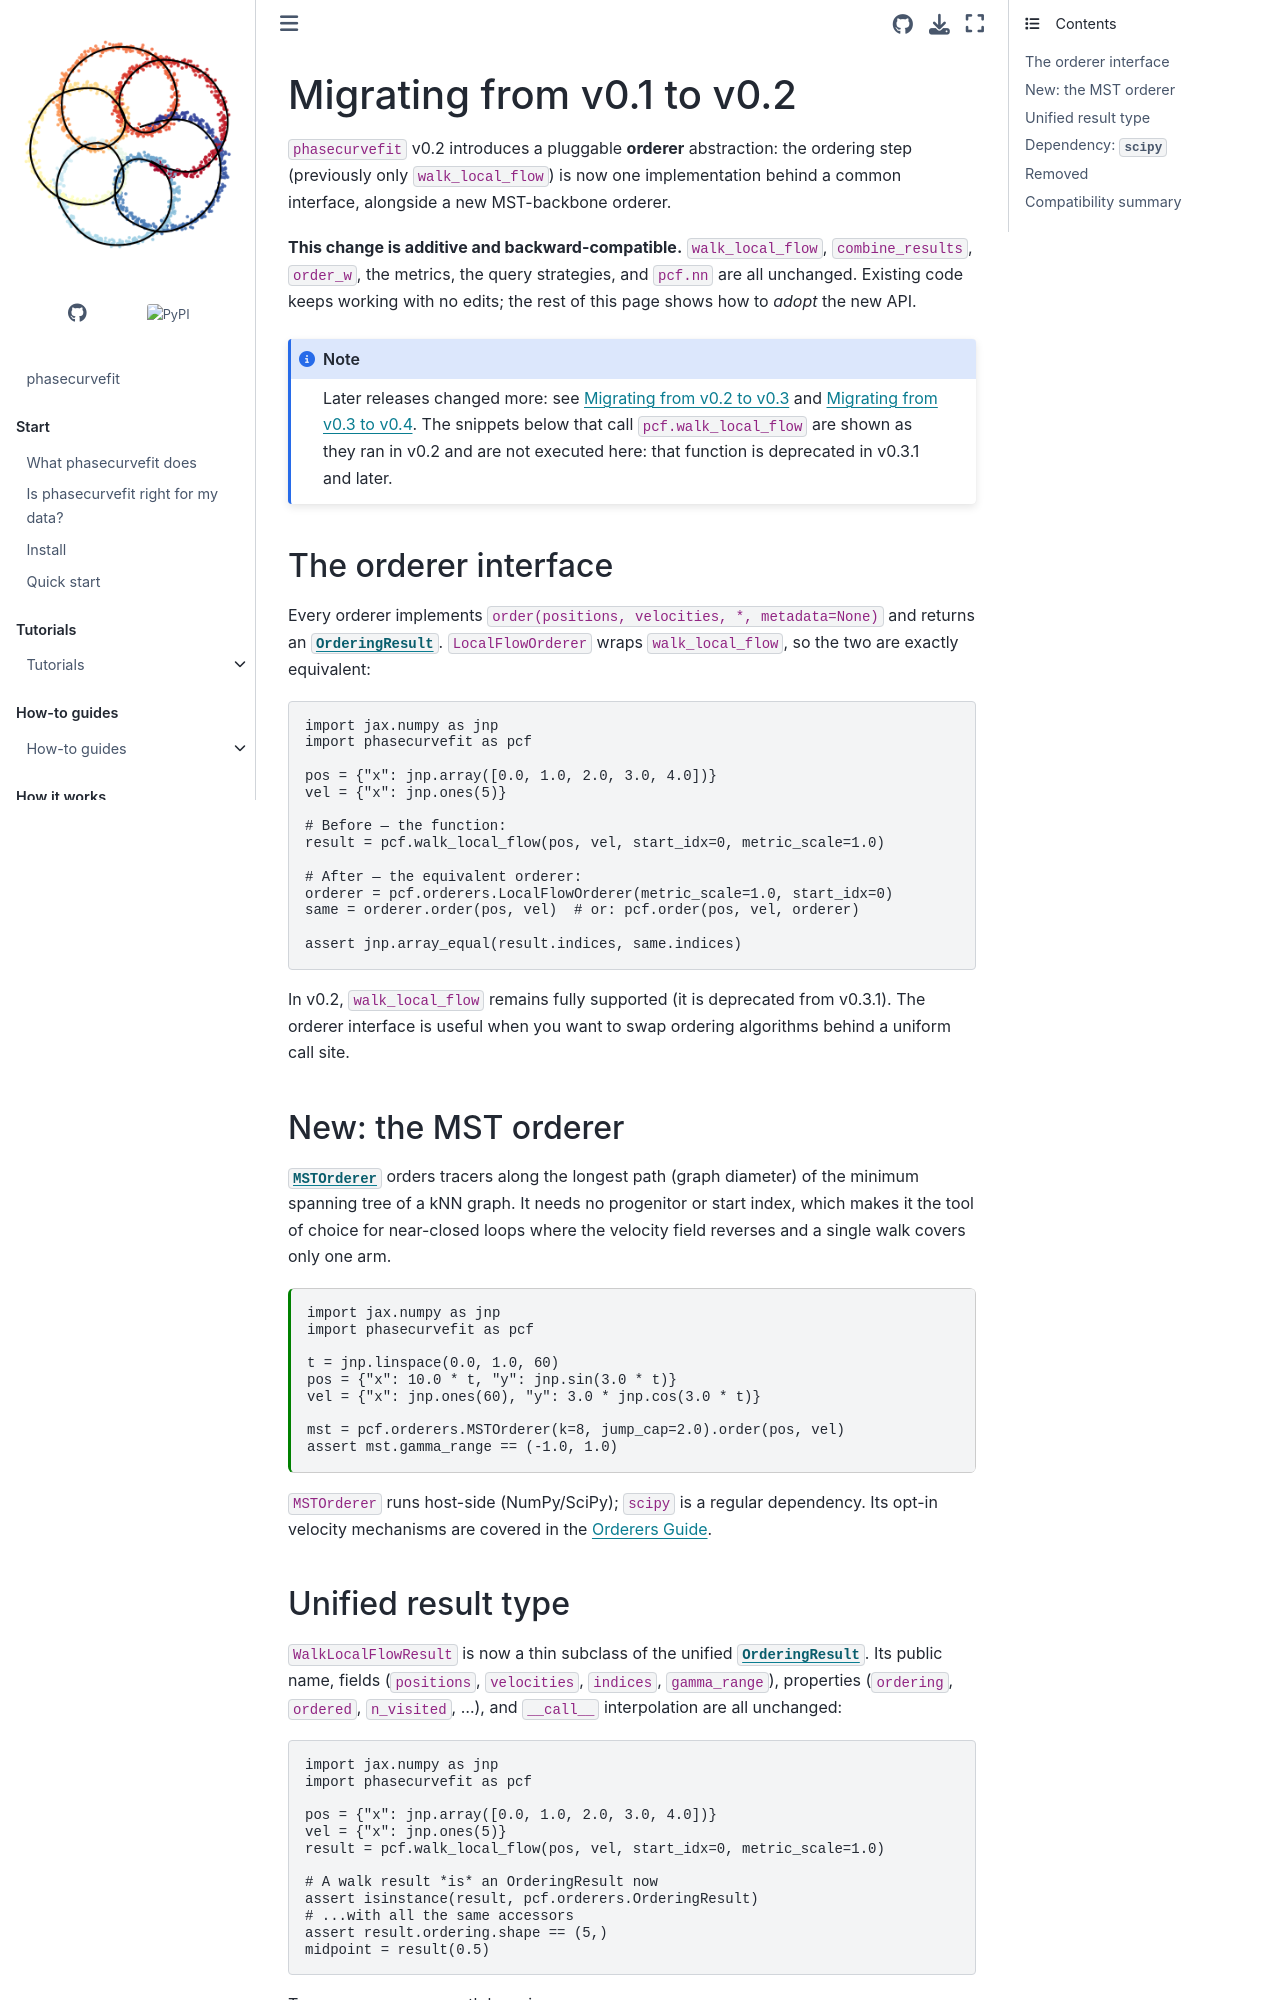

repository: GalacticDynamics/phasecurvefit · page: latest/reference/migration/v0.1-to-v0.2.html · generator: sphinx

# Migrating from v0.1 to v0.2

`phasecurvefit` v0.2 introduces a pluggable **orderer** abstraction: the ordering
step (previously only `walk_local_flow`) is now one implementation behind a
common interface, alongside a new MST-backbone orderer.

**This change is additive and backward-compatible.** `walk_local_flow`,
`combine_results`, `order_w`, the metrics, the query strategies, and `pcf.nn` are
all unchanged. Existing code keeps working with no edits; the rest of this page
shows how to _adopt_ the new API.

```{note}
Later releases changed more: see [Migrating from v0.2 to v0.3](v0.2-to-v0.3) and
[Migrating from v0.3 to v0.4](v0.3-to-v0.4). The snippets below that call
`pcf.walk_local_flow` are shown as they ran in v0.2 and are not executed here: that
function is deprecated in v0.3.1 and later.
```

## The orderer interface

Every orderer implements `order(positions, velocities, *, metadata=None)` and
returns an {class}`~phasecurvefit.orderers.OrderingResult`. `LocalFlowOrderer`
wraps `walk_local_flow`, so the two are exactly equivalent:

<!-- skip: next -->

```python
import jax.numpy as jnp
import phasecurvefit as pcf

pos = {"x": jnp.array([0.0, 1.0, 2.0, 3.0, 4.0])}
vel = {"x": jnp.ones(5)}

# Before — the function:
result = pcf.walk_local_flow(pos, vel, start_idx=0, metric_scale=1.0)

# After — the equivalent orderer:
orderer = pcf.orderers.LocalFlowOrderer(metric_scale=1.0, start_idx=0)
same = orderer.order(pos, vel)  # or: pcf.order(pos, vel, orderer)

assert jnp.array_equal(result.indices, same.indices)
```

In v0.2, `walk_local_flow` remains fully supported (it is deprecated from v0.3.1).
The orderer interface is useful when you want to swap ordering algorithms behind a
uniform call site.

## New: the MST orderer

{class}`~phasecurvefit.orderers.MSTOrderer` orders tracers along the longest path
(graph diameter) of the minimum spanning tree of a kNN graph. It needs no
progenitor or start index, which makes it the tool of choice for near-closed
loops where the velocity field reverses and a single walk covers only one arm.

```python
import jax.numpy as jnp
import phasecurvefit as pcf

t = jnp.linspace(0.0, 1.0, 60)
pos = {"x": 10.0 * t, "y": jnp.sin(3.0 * t)}
vel = {"x": jnp.ones(60), "y": 3.0 * jnp.cos(3.0 * t)}

mst = pcf.orderers.MSTOrderer(k=8, jump_cap=2.0).order(pos, vel)
assert mst.gamma_range == (-1.0, 1.0)
```

`MSTOrderer` runs host-side (NumPy/SciPy); `scipy` is a regular dependency. Its
opt-in velocity mechanisms are covered in the [Orderers Guide](../guides/orderers).
